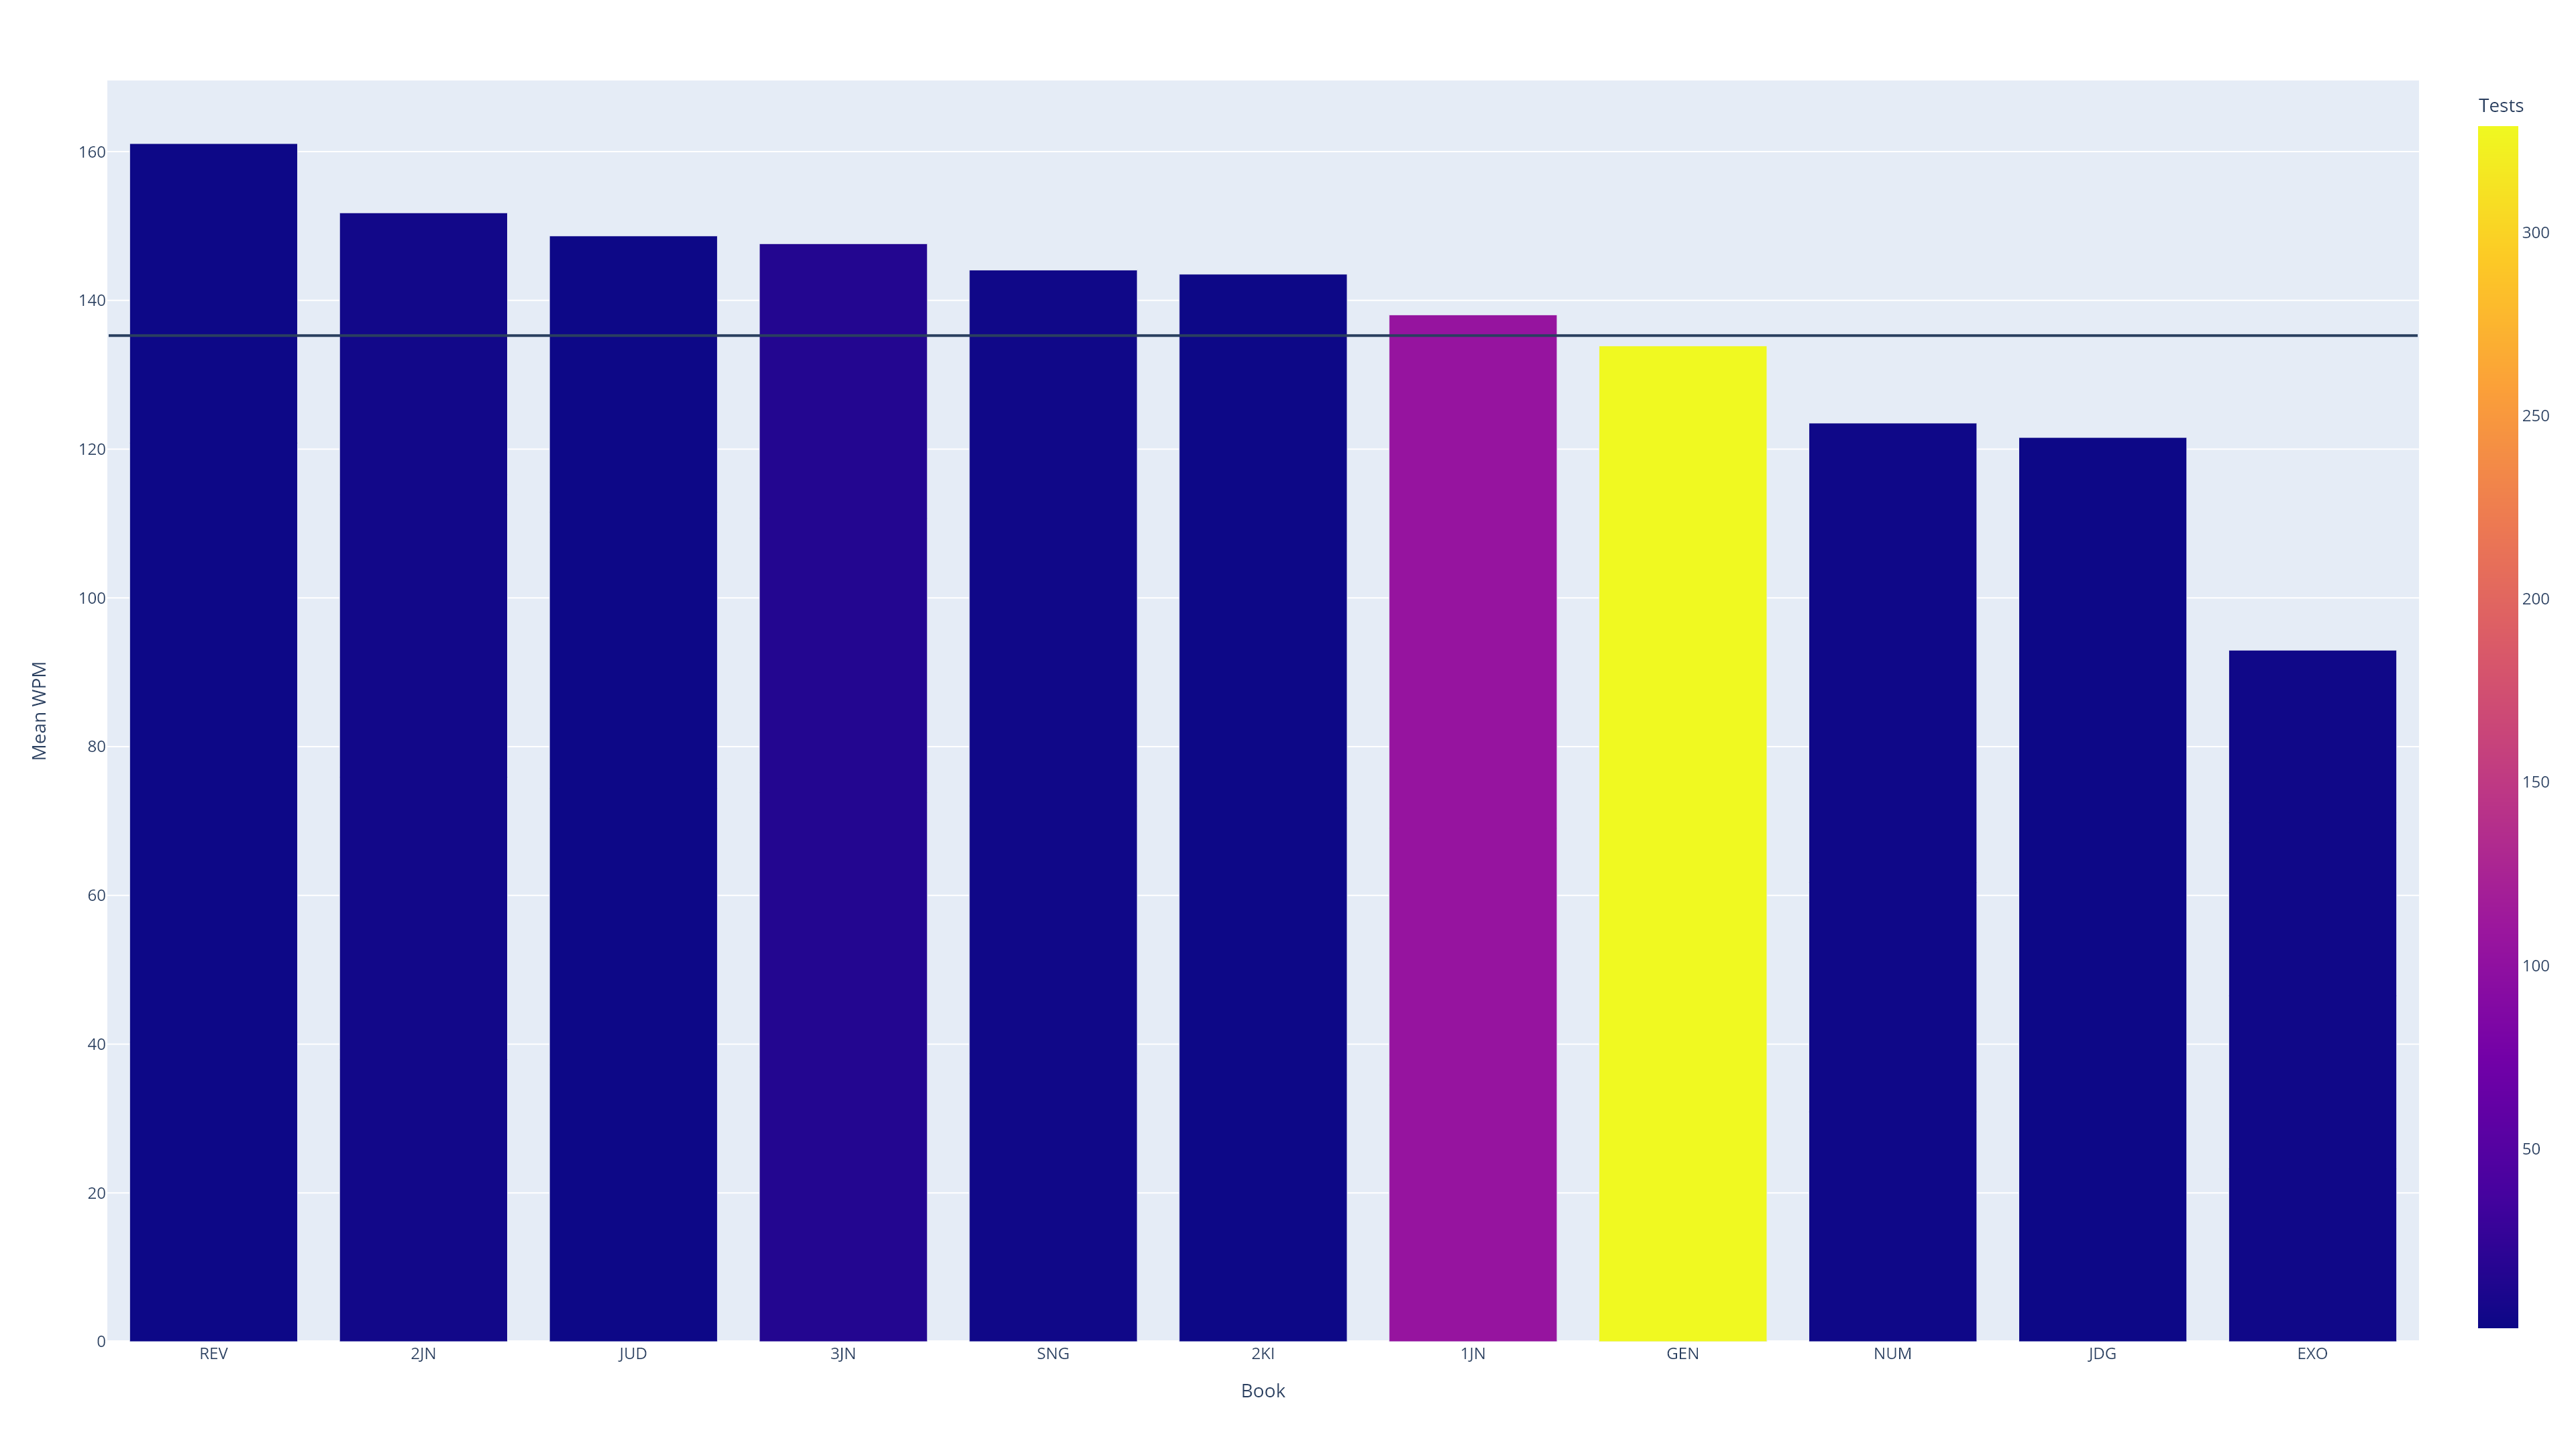

The file beside this chart, header and first rows:
, Book, Tests, Mean WPM
0, REV, 1, 161.1
1, 2JN, 4, 151.8
2, JUD, 1, 148.7
3, 3JN, 15, 147.6
4, SNG, 3, 144.1
5, 2KI, 1, 143.5
6, 1JN, 105, 138.1
7, Total, 465, 135.3
8, GEN, 329, 133.9
9, NUM, 2, 123.5
10, JDG, 1, 121.6
11, EXO, 3, 92.98
